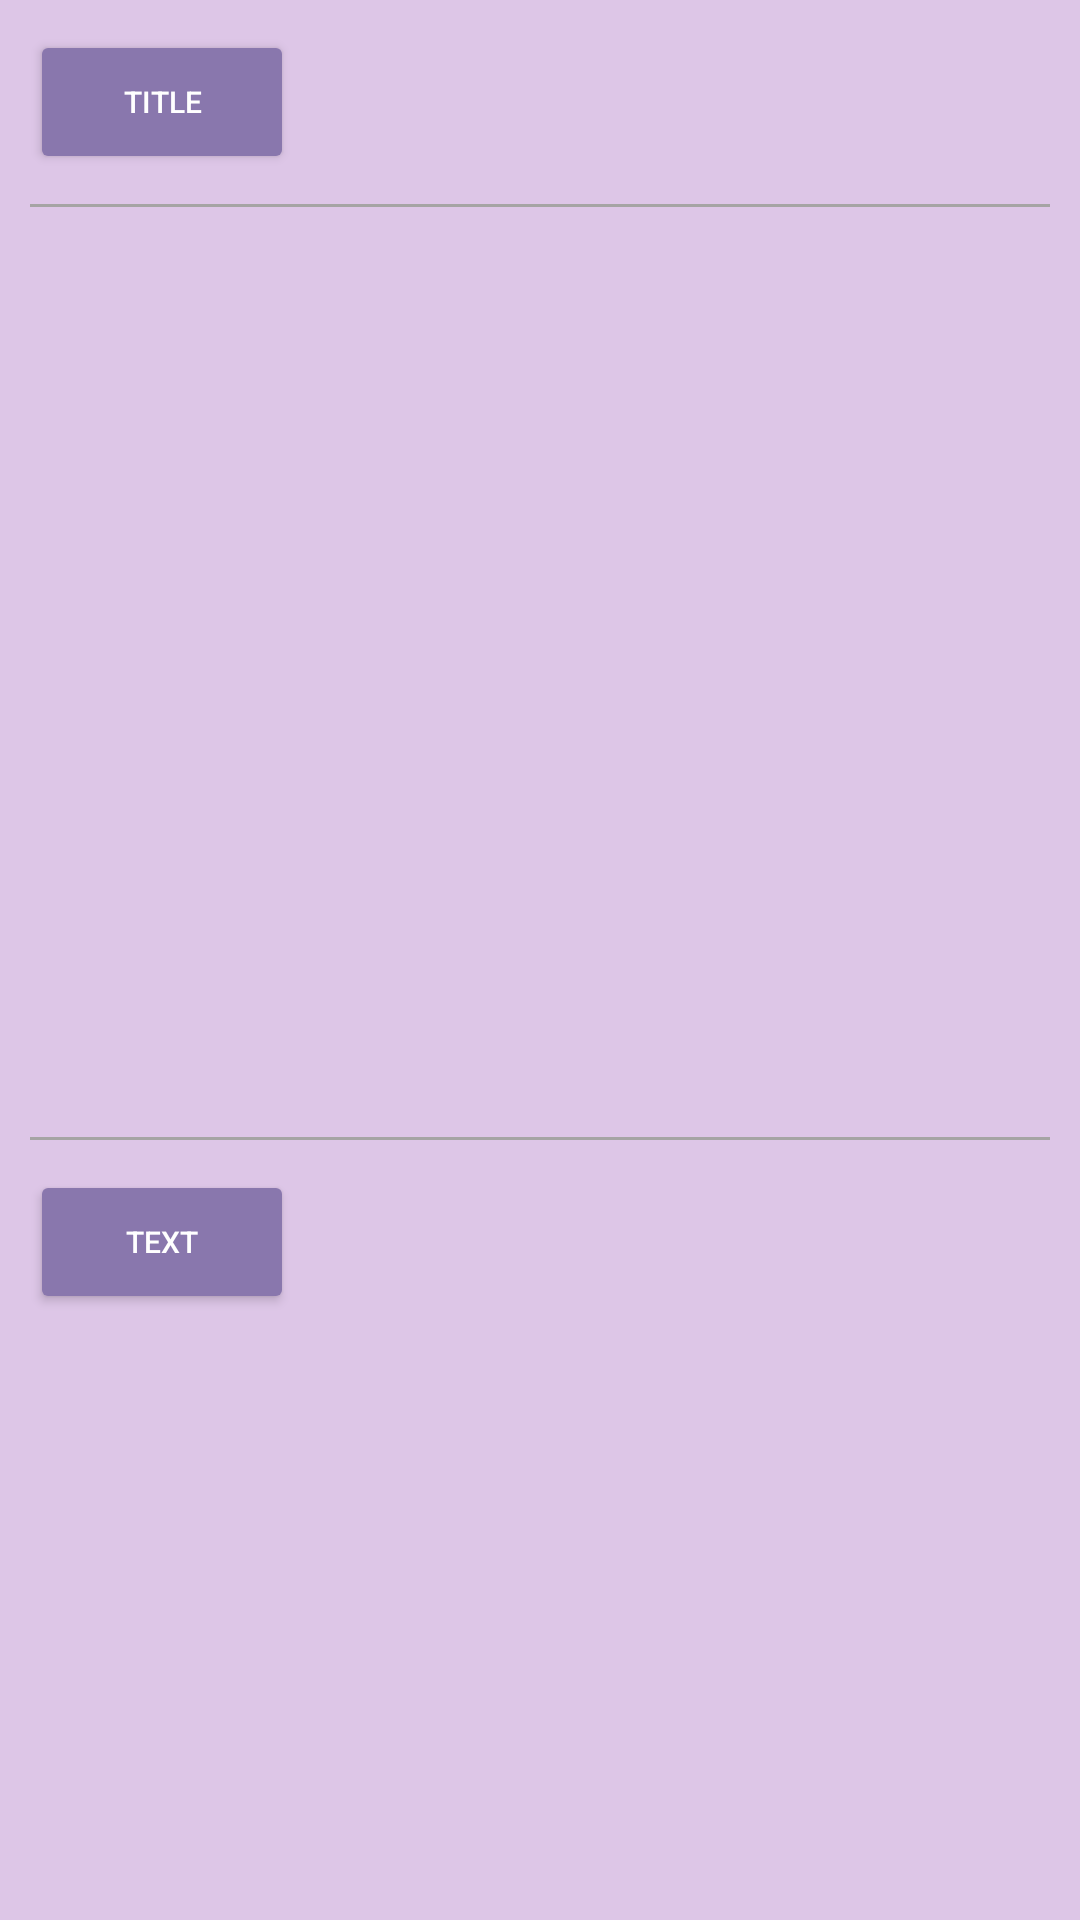

Android layout source for this screen:
<!-- AndroidManifest.xml: application theme AppTheme -->
<!-- res/layout/activity_odab_detail.xml -->
<?xml version="1.0" encoding="utf-8"?>
<androidx.constraintlayout.widget.ConstraintLayout
        xmlns:android="http://schemas.android.com/apk/res/android"
        android:layout_width="match_parent"
        android:layout_height="match_parent"
        xmlns:app="http://schemas.android.com/apk/res-auto"
        android:background="@color/lightPurple"
        android:focusable="true"
        android:focusableInTouchMode="true"
>
    <Button
            android:id="@+id/tvOdabTitle"
            android:textSize="@dimen/button_text_size"
            android:text="@string/tile"
            android:backgroundTint="@color/darkPurple"
            android:textColor="@color/white"
            android:layout_width="wrap_content"
            android:layout_height="wrap_content"
            app:layout_constraintLeft_toLeftOf="parent"
            app:layout_constraintTop_toTopOf="parent"
            android:layout_marginTop="@dimen/margin10"
            android:layout_marginLeft="@dimen/margin10"
    />

    <TextView
            android:id="@+id/tvUserOdabTitle"
            android:textSize="@dimen/edit_text_size"
            android:textColor="@color/black"
            android:gravity="center_vertical"
            android:layout_width="0dp"
            android:layout_height="0dp"
            app:layout_constraintLeft_toRightOf="@id/tvOdabTitle"
            app:layout_constraintRight_toRightOf="parent"
            app:layout_constraintTop_toTopOf="@id/tvOdabTitle"
            app:layout_constraintBottom_toBottomOf="@id/tvOdabTitle"
            android:layout_marginRight="@dimen/margin10"
            android:paddingLeft="@dimen/margin10"
            android:layout_marginTop="@dimen/margin10"
            android:layout_marginBottom="@dimen/margin10"
    />
    <View
            android:id="@+id/line1"
            android:layout_width="0dp"
            android:layout_height="@dimen/line_view_height"
            android:background="@color/grey"
            app:layout_constraintTop_toBottomOf="@id/tvOdabTitle"
            app:layout_constraintLeft_toLeftOf="parent"
            app:layout_constraintRight_toRightOf="parent"
            android:layout_marginRight="@dimen/margin10"
            android:layout_marginLeft="@dimen/margin10"
            android:layout_marginTop="@dimen/margin10"
    />
    <ScrollView
            android:id="@+id/svPicture"
            android:layout_width="0dp"
            android:layout_height="300dp"
            app:layout_constraintTop_toBottomOf="@id/line1"
            app:layout_constraintRight_toRightOf="parent"
            app:layout_constraintLeft_toLeftOf="parent"
            app:layout_constraintBottom_toTopOf="@id/line2"
    >
        <ImageView
                android:id="@+id/ImageView"
                android:layout_width="match_parent"
                android:layout_height="300dp"
                android:layout_marginTop="10dp"

        />
    </ScrollView>

    <View
            android:id="@+id/line2"
            android:layout_width="0dp"
            android:layout_height="@dimen/line_view_height"
            android:background="@color/grey"
            app:layout_constraintTop_toBottomOf="@id/svPicture"
            app:layout_constraintLeft_toLeftOf="@id/line1"
            app:layout_constraintRight_toRightOf="@id/line1"
            android:layout_marginTop="@dimen/margin10"
    />

    <Button
            android:id="@+id/tvText"
            android:layout_width="wrap_content"
            android:layout_height="wrap_content"
            android:backgroundTint="@color/darkPurple"
            android:text="@string/text"
            android:textColor="@color/white"
            android:textSize="@dimen/button_text_size"
            app:layout_constraintTop_toBottomOf="@id/line2"
            app:layout_constraintLeft_toLeftOf="@id/tvOdabTitle"
            android:layout_marginTop="@dimen/margin10"
    />

    <ScrollView
            android:id="@+id/svText"
            android:layout_width="0dp"
            android:layout_height="0dp"
            app:layout_constraintTop_toBottomOf="@id/tvText"
            app:layout_constraintBottom_toBottomOf="parent"
            app:layout_constraintRight_toRightOf="parent"
            app:layout_constraintLeft_toLeftOf="parent"
            android:layout_marginRight="@dimen/margin10"
            android:layout_marginLeft="@dimen/margin10"
            android:layout_marginBottom="@dimen/margin10"
            android:layout_marginTop="@dimen/margin10"
    >
        <TextView
                android:id="@+id/tvUserTextContents"
                android:layout_width="match_parent"
                android:layout_height="wrap_content"
                android:textSize="@dimen/edit_text_size"
                android:paddingLeft="@dimen/margin10"
        />
    </ScrollView>

</androidx.constraintlayout.widget.ConstraintLayout>
<!-- resources referenced by this layout -->
<resources>
  <color name="black">#000000</color>
  <color name="darkPurple">#8977AD</color>
  <color name="grey">#A5A4A4</color>
  <color name="lightPurple">#ddc6e7</color>
  <color name="white">#FFFFFF</color>
  <dimen name="button_text_size">10sp</dimen>
  <dimen name="edit_text_size">10sp</dimen>
  <dimen name="line_view_height">1dp</dimen>
  <dimen name="margin10">10dp</dimen>
  <string name="text">Text</string>
  <string name="tile">Title</string>
  <style name="AppTheme" parent="Theme.AppCompat.Light.NoActionBar">
          
          <item name="colorPrimary">@color/colorPrimary</item>
          <item name="colorPrimaryDark">@color/colorPrimaryDark</item>
          <item name="colorAccent">@color/colorAccent</item>
      </style>
  <color name="colorPrimary">#008577</color>
  <color name="colorPrimaryDark">#00574B</color>
  <color name="colorAccent">#D81B60</color>
</resources>
